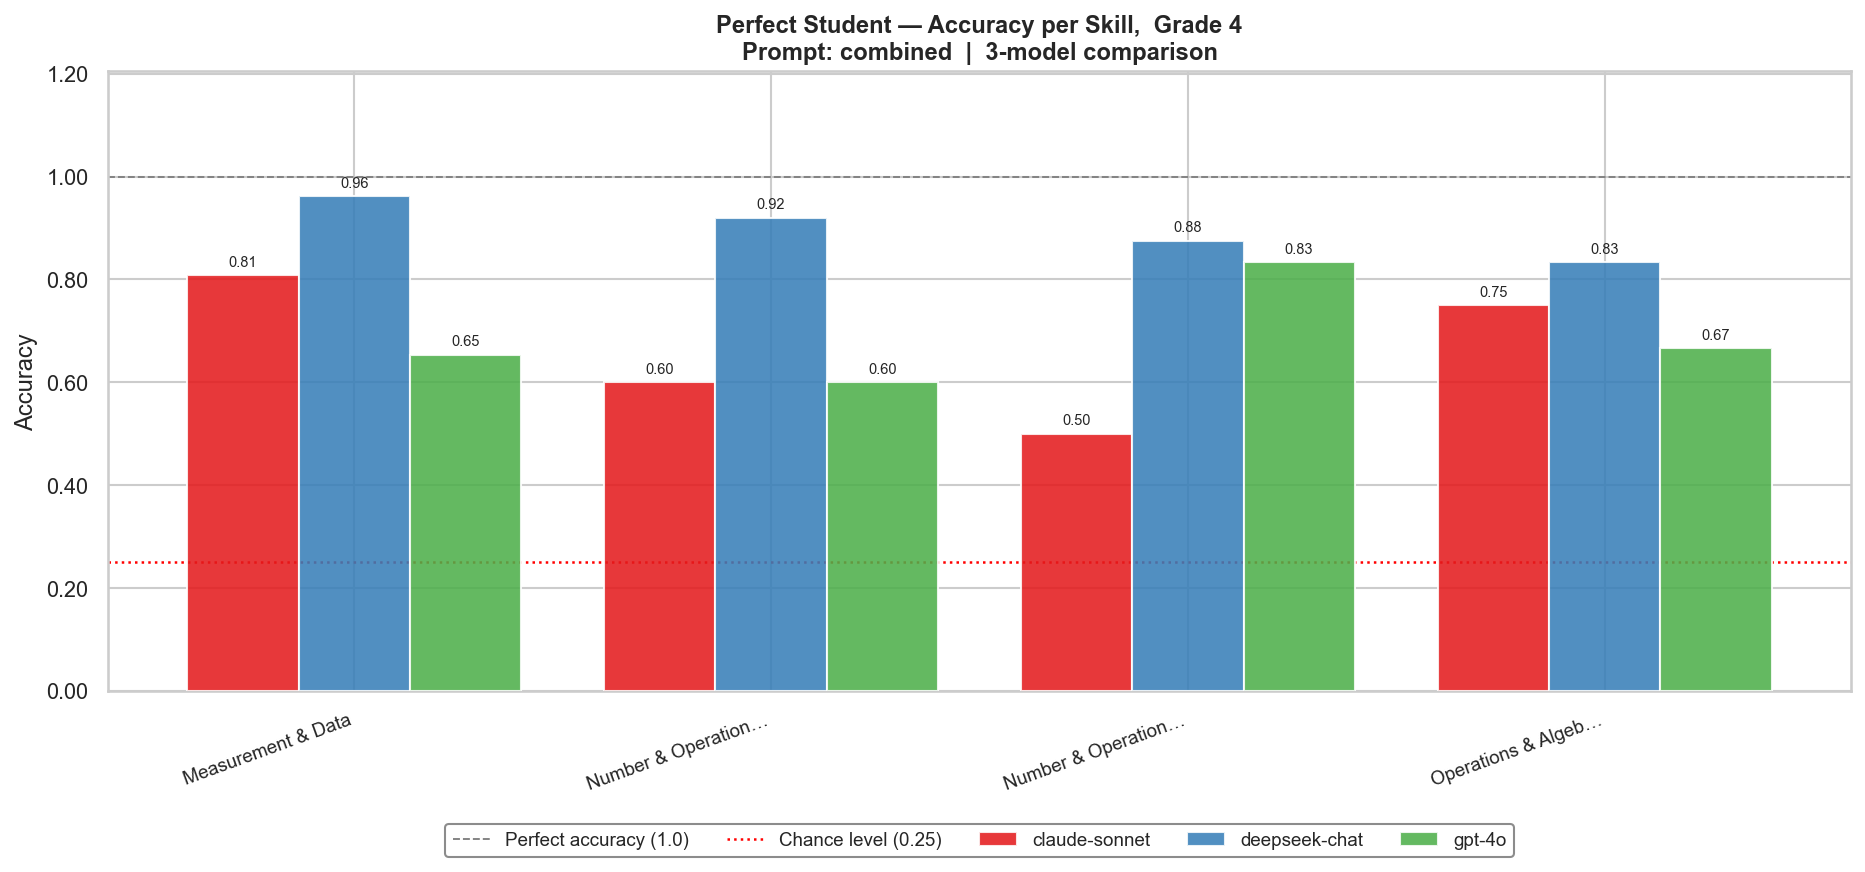

The file beside this chart, header and first rows:
grade, model, skill, mean_accuracy
4, claude-sonnet-4-5-20250929, Measurement & Data, 0.8077
4, claude-sonnet-4-5-20250929, Number & Operations in Base Ten, 0.6
4, claude-sonnet-4-5-20250929, Number & Operations—Fractions, 0.5
4, claude-sonnet-4-5-20250929, Operations & Algebraic Thinking, 0.75
4, deepseek-chat, Measurement & Data, 0.9615
4, deepseek-chat, Number & Operations in Base Ten, 0.92
4, deepseek-chat, Number & Operations—Fractions, 0.875
4, deepseek-chat, Operations & Algebraic Thinking, 0.8333
4, gpt-4o, Measurement & Data, 0.6538
4, gpt-4o, Number & Operations in Base Ten, 0.6
4, gpt-4o, Number & Operations—Fractions, 0.8333
4, gpt-4o, Operations & Algebraic Thinking, 0.6667
